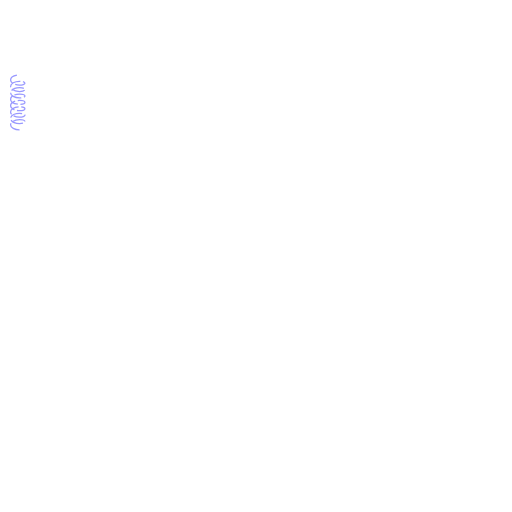
t = 0.00 s
t = 1.00 s: frame unchanged from t = 0.00 s, image omitted
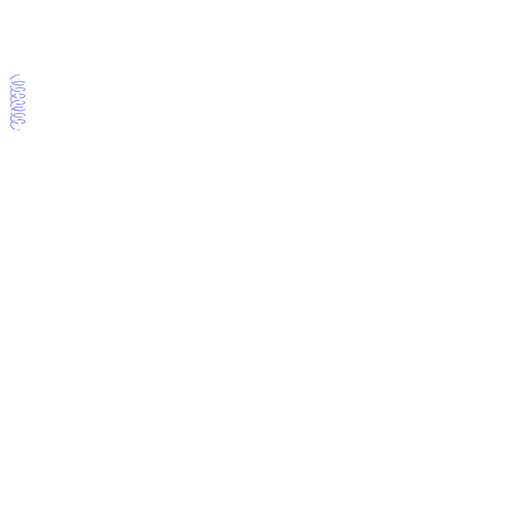
t = 2.00 s
t = 3.00 s: frame unchanged from t = 0.00 s, image omitted
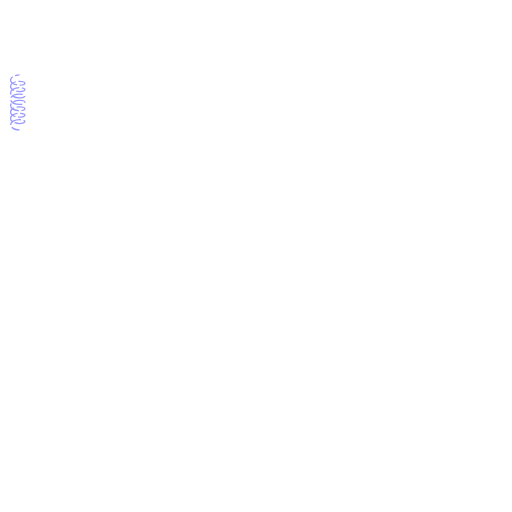
t = 4.00 s

The animated SVG that drew these frames (rendered in a browser with its animation timeline set to each time). Animation: 3 CSS @keyframes rules; one cycle of 5.00 s, repeats indefinitely.

<svg stroke="white" viewBox="0 0 2000 2000" width="300px" height="300px">
    <style> 
    .text { 
        text-anchor: middle; 
        dominant-baseline: central;

        font: 66.66666666666667px sans-serif; 
        font-family: 'Recursive', sans-serif;
        font-weight: 100;

        fill: white;
    } 

    .wire {
        stroke: white;
        stroke-dasharray: 50 10;

        animation: flow 4s ease-in-out infinite alternate;
    }
    .inductor_wire {
        stroke: #9999FF;
        stroke-dasharray: 50 10;

        animation: flow 4s ease-in-out infinite alternate;
        animation-delay: 1s;
    }
    
    .flow_forward { animation: flow_pos 4s ease-in-out infinite alternate; }
    .flow_backward { animation: flow_neg 4s ease-in-out infinite alternate; }

    @keyframes flow { 
        to { stroke-dashoffset: -600; }
    }
    @keyframes flow_pos {
        from { opacity: 0; }
        to { opacity: 1; }
    }
    @keyframes flow_neg {
        from { opacity: 1; }
        to { opacity: 0; }
    }

    </style>
  <path class="wire" fill="none" stroke-width="5" shape-rendering="geometricPrecision" d="M800,400 L697.071,541.67"></path>
  <path class="wire" fill="none" stroke-width="5" shape-rendering="geometricPrecision" d="M626.536,638.752 L523.607,780.423"></path>
  <path fill="none" stroke-width="5" shape-rendering="geometricPrecision" d="M601.803,590.211 A60,60 0 0 1 721.803,590.211 M721.803,590.211 A60,60 0 0 1 601.803,590.211"></path>
  <path class="AC_source" fill="none" stroke-width="5" shape-rendering="geometricPrecision" d="M701.803,590.211 A20,20 0 0 1 661.803,590.211"></path>
  <path class="AC_source" fill="none" stroke-width="5" shape-rendering="geometricPrecision" d="M621.803,590.211 A20,20 0 0 1 661.803,590.211"></path>
  <path class="wire" fill="none" stroke-width="5" shape-rendering="geometricPrecision" d="M523.607,780.423 L395.106,738.67"></path>
  <path class="wire" fill="none" stroke-width="5" shape-rendering="geometricPrecision" d="M204.894,676.867 L76.393,635.114"></path>
  <path class="wire" fill="none" stroke-width="5" shape-rendering="geometricPrecision" d="M395.106,738.67 L395.106,738.67 L396.887,712.962 L369.548,756.652 L371.329,730.945 L371.329,730.945 L373.111,705.237 L345.772,748.927 L347.553,723.219 L347.553,723.219 L349.334,697.511 L321.995,741.202 L323.776,715.494 L323.776,715.494 L325.558,689.786 L298.219,733.476 L300,707.768 L300,707.768 L301.781,682.061 L274.442,725.751 L276.224,700.043 L276.224,700.043 L278.005,674.335 L250.666,718.025 L252.447,692.318 L252.447,692.318 L254.228,666.61 L226.889,710.3 L228.671,684.592 L228.671,684.592 L230.452,658.884 L203.113,702.574 L204.894,676.867"></path>
  <path class="wire" fill="none" stroke-width="5" shape-rendering="geometricPrecision" d="M76.393,635.114 L76.393,164.886"></path>
  <path class="inductor_wire" fill="none" stroke-width="5" shape-rendering="geometricPrecision" d="M76.393,507.5 A20,35 -90.00000000000001 0 1 76.393,467.5 L76.393,467.5 A7.5,21 -90.00000000000001 0 1 76.393,482.5 L76.393,482.5 A20,35 -90.00000000000001 0 1 76.393,442.5 L76.393,442.5 A7.5,21 -90.00000000000001 0 1 76.393,457.5 L76.393,457.5 A20,35 -90.00000000000001 0 1 76.393,417.5 L76.393,417.5 A7.5,21 -90.00000000000001 0 1 76.393,432.5 L76.393,432.5 A20,35 -90.00000000000001 0 1 76.393,392.5 L76.393,392.5 A7.5,21 -90.00000000000001 0 1 76.393,407.5 L76.393,407.5 A20,35 -90.00000000000001 0 1 76.393,367.5 L76.393,367.5 A7.5,21 -90.00000000000001 0 1 76.393,382.5 L76.393,382.5 A20,35 -90.00000000000001 0 1 76.393,342.5 L76.393,342.5 A7.5,21 -90.00000000000001 0 1 76.393,357.5 L76.393,357.5 A20,35 -90.00000000000001 0 1 76.393,317.5 L76.393,317.5 A7.5,21 -90.00000000000001 0 1 76.393,332.5 L76.393,332.5 A20,35 -90.00000000000001 0 1 76.393,292.5"></path>
  <path class="wire" fill="none" stroke-width="5" shape-rendering="geometricPrecision" d="M76.393,164.886 L280.979,98.412"></path>
  <path class="wire" fill="none" stroke-width="5" shape-rendering="geometricPrecision" d="M319.021,86.051 L523.607,19.577"></path>
  <path fill="none" stroke-width="5" shape-rendering="geometricPrecision" d="M232.779,13.077 A246.658,246.658 -18.00000000000001 0 1 292.143,195.781"></path>
  <path fill="none" stroke-width="5" shape-rendering="geometricPrecision" d="M349.923,181.157 L288.119,-9.054"></path>
  <path class="wire" fill="none" stroke-width="5" shape-rendering="geometricPrecision" d="M523.607,19.577 L632.414,169.338"></path>
  <path class="wire" fill="none" stroke-width="5" shape-rendering="geometricPrecision" d="M691.193,250.24 L800,400"></path>
  <path fill="none" stroke-width="5" shape-rendering="geometricPrecision" d="M591.963,198.727 L591.963,198.727 L672.865,139.949 L691.193,250.24 L731.644,220.85 L650.742,279.629 L691.193,250.24Z"></path>
  <path class="wire" fill="none" stroke-width="5" shape-rendering="geometricPrecision" d="M76.393,164.886 L343.091,251.541"></path>
  <path class="wire" fill="none" stroke-width="5" shape-rendering="geometricPrecision" d="M533.302,313.345 L800,400"></path>
  <path fill="none" stroke-width="5" shape-rendering="geometricPrecision" d="M332.275,284.828 L332.275,284.828 L522.487,346.632 L544.118,280.058 L353.907,218.254Z"></path>
</svg>
